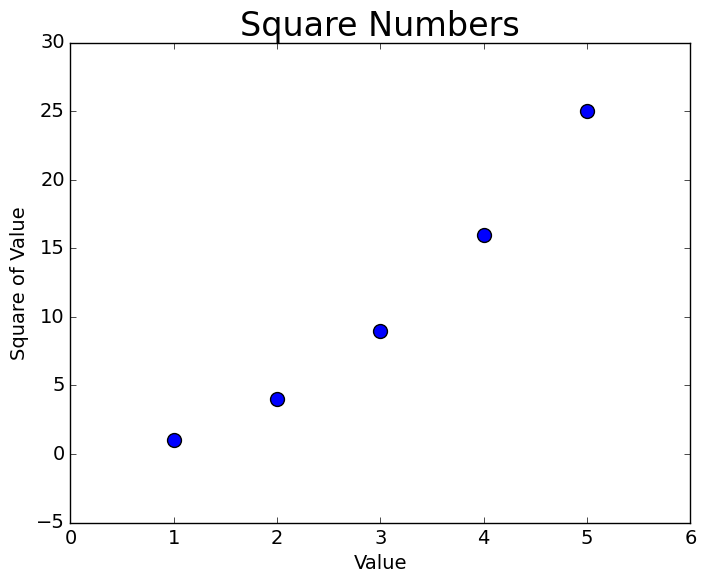

Python code for this plot:
import matplotlib.pyplot as plt

x_values = [1, 2, 3, 4, 5]
y_values = [1, 4, 9, 16, 25]

plt.style.use('classic')
fig, ax = plt.subplots()
ax.scatter(x_values, y_values, s = 100)

# Set chart title and label axes.
ax.set_title("Square Numbers", fontsize = 24)
ax.set_xlabel("Value", fontsize = 14)
ax.set_ylabel("Square of Value", fontsize = 14)

# Set size of tick labels.
ax.tick_params(axis = 'both', which = 'major', labelsize = 14)

plt.show()